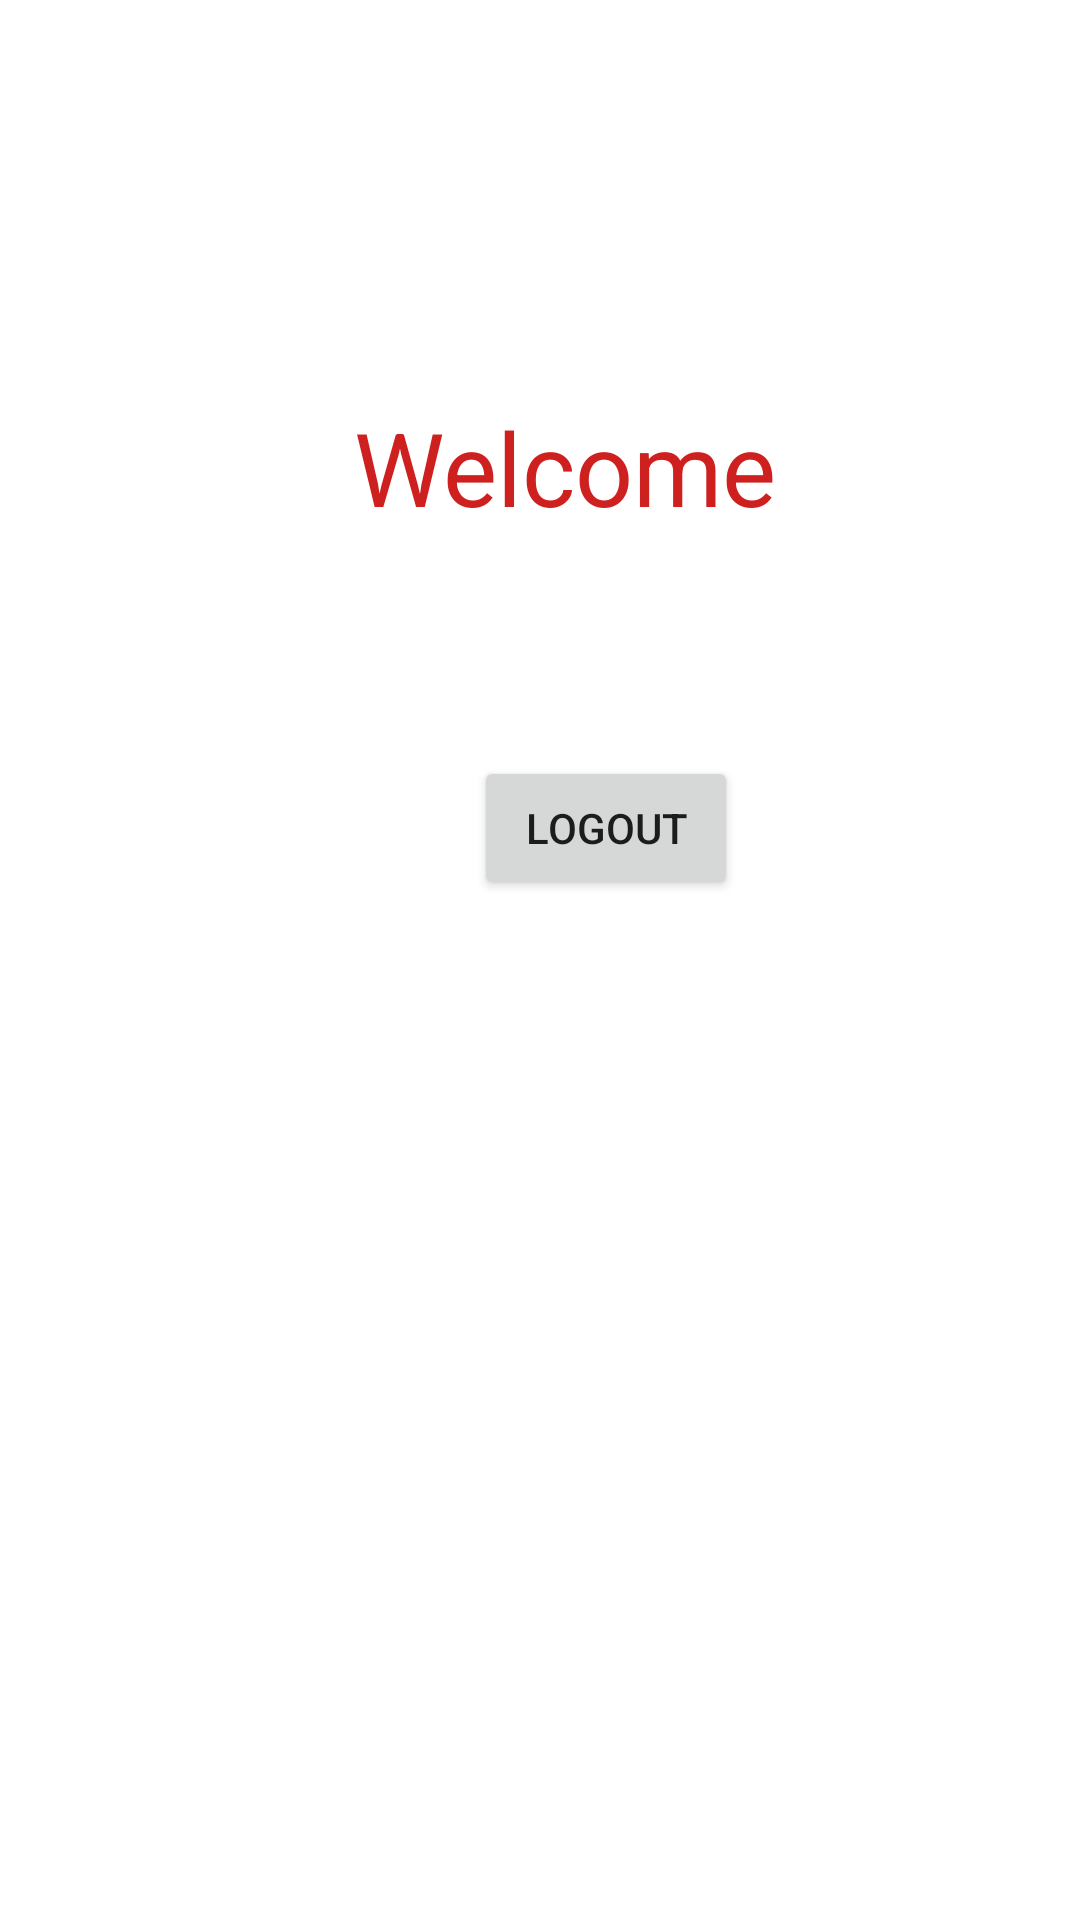

Android layout source for this screen:
<!-- AndroidManifest.xml: application theme Theme.SignUpPage -->
<!-- res/layout/activity_third.xml -->
<?xml version="1.0" encoding="utf-8"?>
<RelativeLayout xmlns:android="http://schemas.android.com/apk/res/android"
    xmlns:app="http://schemas.android.com/apk/res-auto"
    xmlns:tools="http://schemas.android.com/tools"
    android:layout_width="match_parent"
    android:layout_height="match_parent"
    tools:context=".Third">



    <Button
        android:id="@+id/button5"
        android:layout_width="wrap_content"
        android:layout_height="wrap_content"
        android:layout_alignParentStart="true"
        android:layout_alignParentBottom="true"
        android:layout_centerInParent="true"
        android:layout_marginStart="158dp"
        android:layout_marginBottom="340dp"
        android:text="Logout" />

    <TextView
        android:id="@+id/textView2"
        android:layout_width="wrap_content"
        android:layout_height="wrap_content"
        android:layout_alignParentStart="true"
        android:layout_alignParentTop="true"
        android:layout_centerHorizontal="true"
        android:layout_marginStart="118dp"
        android:layout_marginTop="133dp"
        android:text="Welcome"
        android:textColor="#CF2020"
        android:textColorHighlight="#DB1010"
        android:textSize="34sp" />
</RelativeLayout>
<!-- resources referenced by this layout -->
<resources>
  <style name="Theme.SignUpPage" parent="Theme.MaterialComponents.DayNight.DarkActionBar">
          
          <item name="colorPrimary">@color/purple_500</item>
          <item name="colorPrimaryVariant">@color/purple_700</item>
          <item name="colorOnPrimary">@color/white</item>
          
          <item name="colorSecondary">@color/teal_200</item>
          <item name="colorSecondaryVariant">@color/teal_700</item>
          <item name="colorOnSecondary">@color/black</item>
          
          <item name="android:statusBarColor" tools:targetApi="l">?attr/colorPrimaryVariant</item>
          
      </style>
  <!-- not gathered from this repository: default colours our renderer supplied (Android Studio template values) -->
  <color name="purple_500">#FF6200EE</color>
  <color name="purple_700">#FF3700B3</color>
  <color name="teal_200">#FF03DAC5</color>
  <color name="teal_700">#FF018786</color>
  <color name="black">#FF000000</color>
  <color name="white">#FFFFFFFF</color>
</resources>
